Run: headless pygame with SDL's dummy video driver; simulated clock (each Clock.tick advances the game by its frame time, no real sleeping); random seed 0; keys injected as events and as key.get_pressed() state; no mouse input.
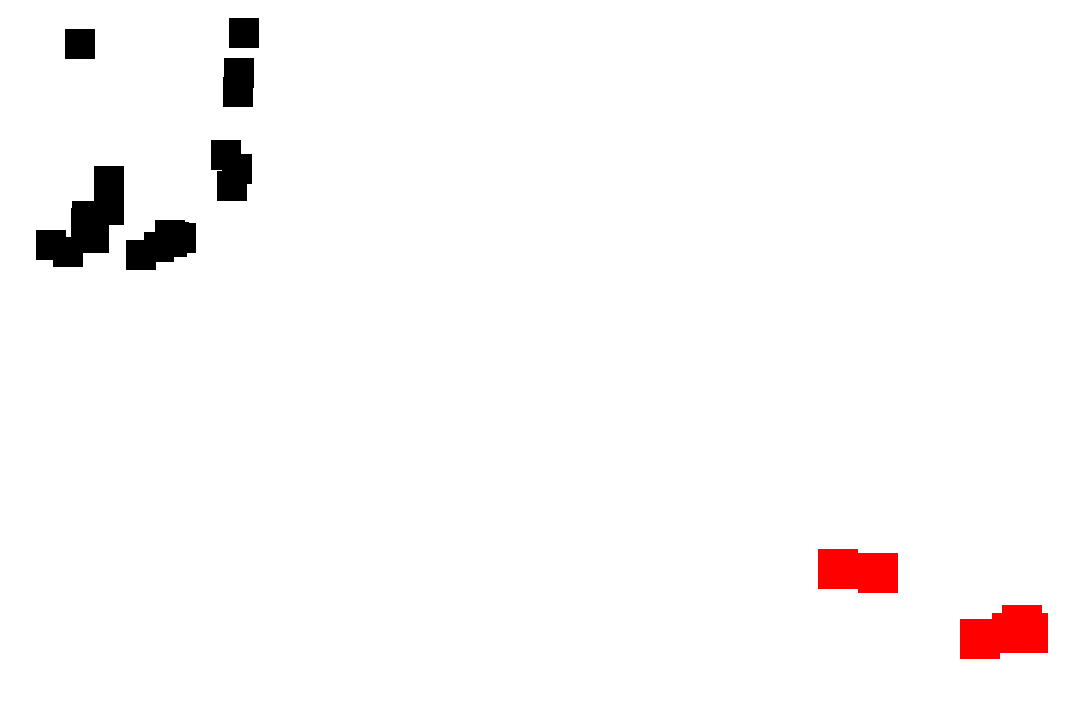
Frame 1 of 4 · flips 1–60 · no input
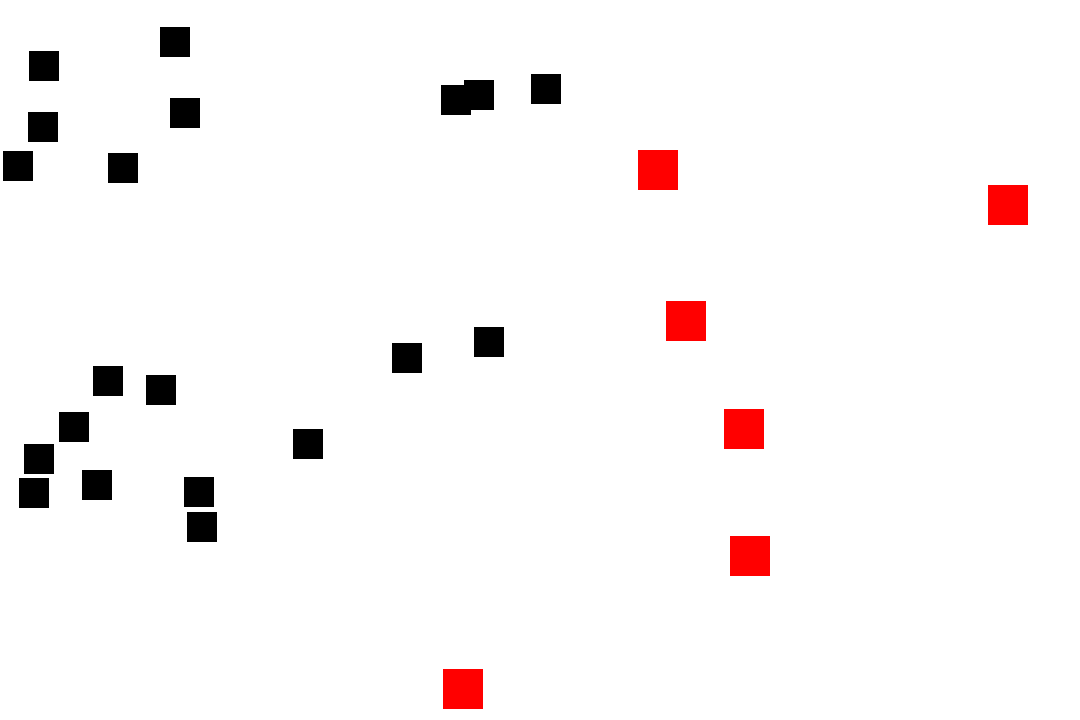
Frame 2 of 4 · flips 61–180 · tapped SPACE, RETURN · held RIGHT (→), D
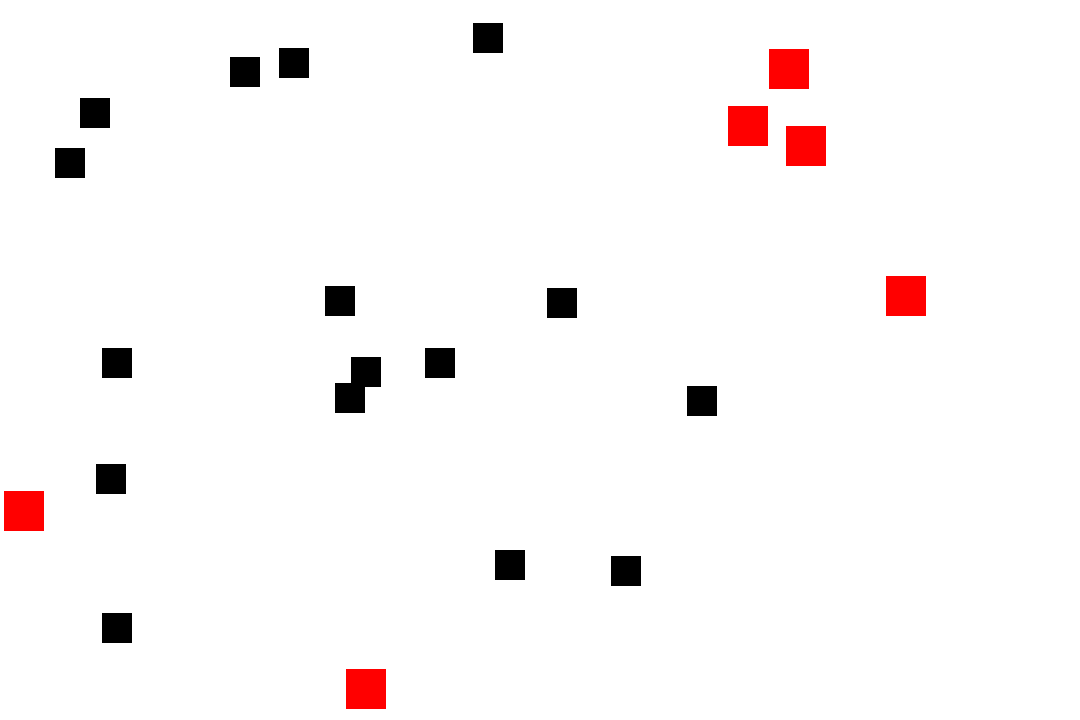
Frame 3 of 4 · flips 181–300 · held DOWN (↓), S
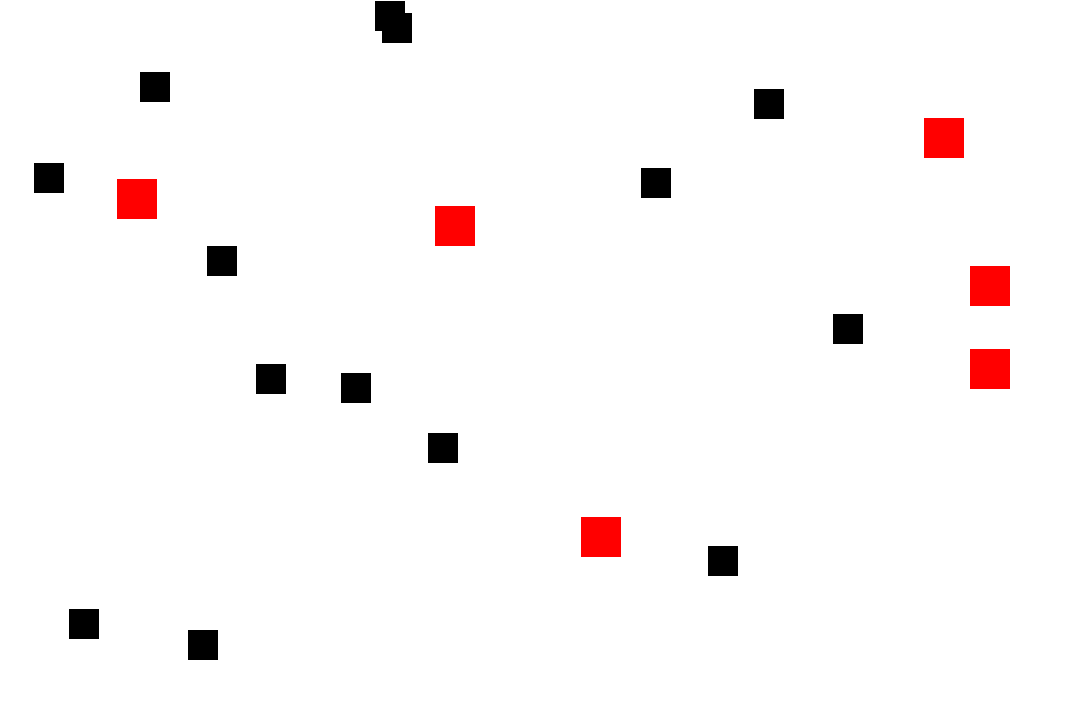
Frame 4 of 4 · flips 301–420 · held LEFT (←), A, UP (↑), W

The pygame program that drew these frames:

import pygame
import random

pygame.init()

SCREEN_WIDTH =  1080
SCREEN_HEIGHT =  720

screen = pygame.display.set_mode((SCREEN_WIDTH, SCREEN_HEIGHT))
pygame.display.set_caption("이미지 불러오기")
clock = pygame.time.Clock()

screen.fill((255,255,255))


class Predetor(pygame.sprite.Sprite):
    def __init__(self):
        pygame.sprite.Sprite.__init__(self)
        self.image = pygame.Surface((40, 40))
        self.image.fill((255,0,0))
        self.rect = self.image.get_rect()
        self.pos = pygame.Vector2(800, 600)
        self.speed = pygame.Vector2(3, 3)

    def update(self):
        self.speed.rotate_ip(random.gauss(0, 1) * 10)
        self.pos += self.speed
        self.rect.center = self.pos

        if self.rect.left < 0:
            self.speed.x *= -1
            self.rect.left = 0
        elif self.rect.right > SCREEN_WIDTH:
            self.speed.x *= -1
            self.rect.right = SCREEN_WIDTH
        if self.rect.top < 0:
            self.speed.y *= -1
            self.rect.top = 0
        elif self.rect.bottom > SCREEN_HEIGHT:
            self.speed.y *= -1
            self.rect.bottom = SCREEN_HEIGHT


class Prey(pygame.sprite.Sprite):
    def __init__(self):
        pygame.sprite.Sprite.__init__(self)
        self.image = pygame.Surface((30, 30))
        self.image.fill((0,0,0))
        self.pos = pygame.Vector2(100, 100)
        self.rect = self.image.get_rect()
        self.speed = pygame.Vector2(2, 2)

    def update(self):
        self.speed.rotate_ip(random.gauss(0, 1) * 10)
        self.pos += self.speed
        self.rect.center = self.pos

        if self.rect.left < 0:
            self.speed.x *= -1
            self.rect.left = 0
        elif self.rect.right > SCREEN_WIDTH:
            self.speed.x *= -1
            self.rect.right = SCREEN_WIDTH
        if self.rect.top < 0:
            self.speed.y *= -1
            self.rect.top = 0
        elif self.rect.bottom > SCREEN_HEIGHT:
            self.speed.y *= -1
            self.rect.bottom = SCREEN_HEIGHT


all_sprites = pygame.sprite.Group()
predetor_sprites = pygame.sprite.Group()
prey_sprites = pygame.sprite.Group()

for i in range(6):
    predetor = Predetor()
    predetor_sprites.add(predetor)
    all_sprites.add(predetor)

for i in range(20):
    prey = Prey()
    prey_sprites.add(prey)
    all_sprites.add(prey)

while True:
    all_sprites.update()

    crash = pygame.sprite.groupcollide(prey_sprites, predetor_sprites, True, False)

    if crash:
        print("Crash")

    for event in pygame.event.get():
        if event.type == pygame.QUIT:
            pygame.quit()

    screen.fill((255,255,255))

    all_sprites.draw(screen)

    

    clock.tick(60)
    pygame.display.update()
